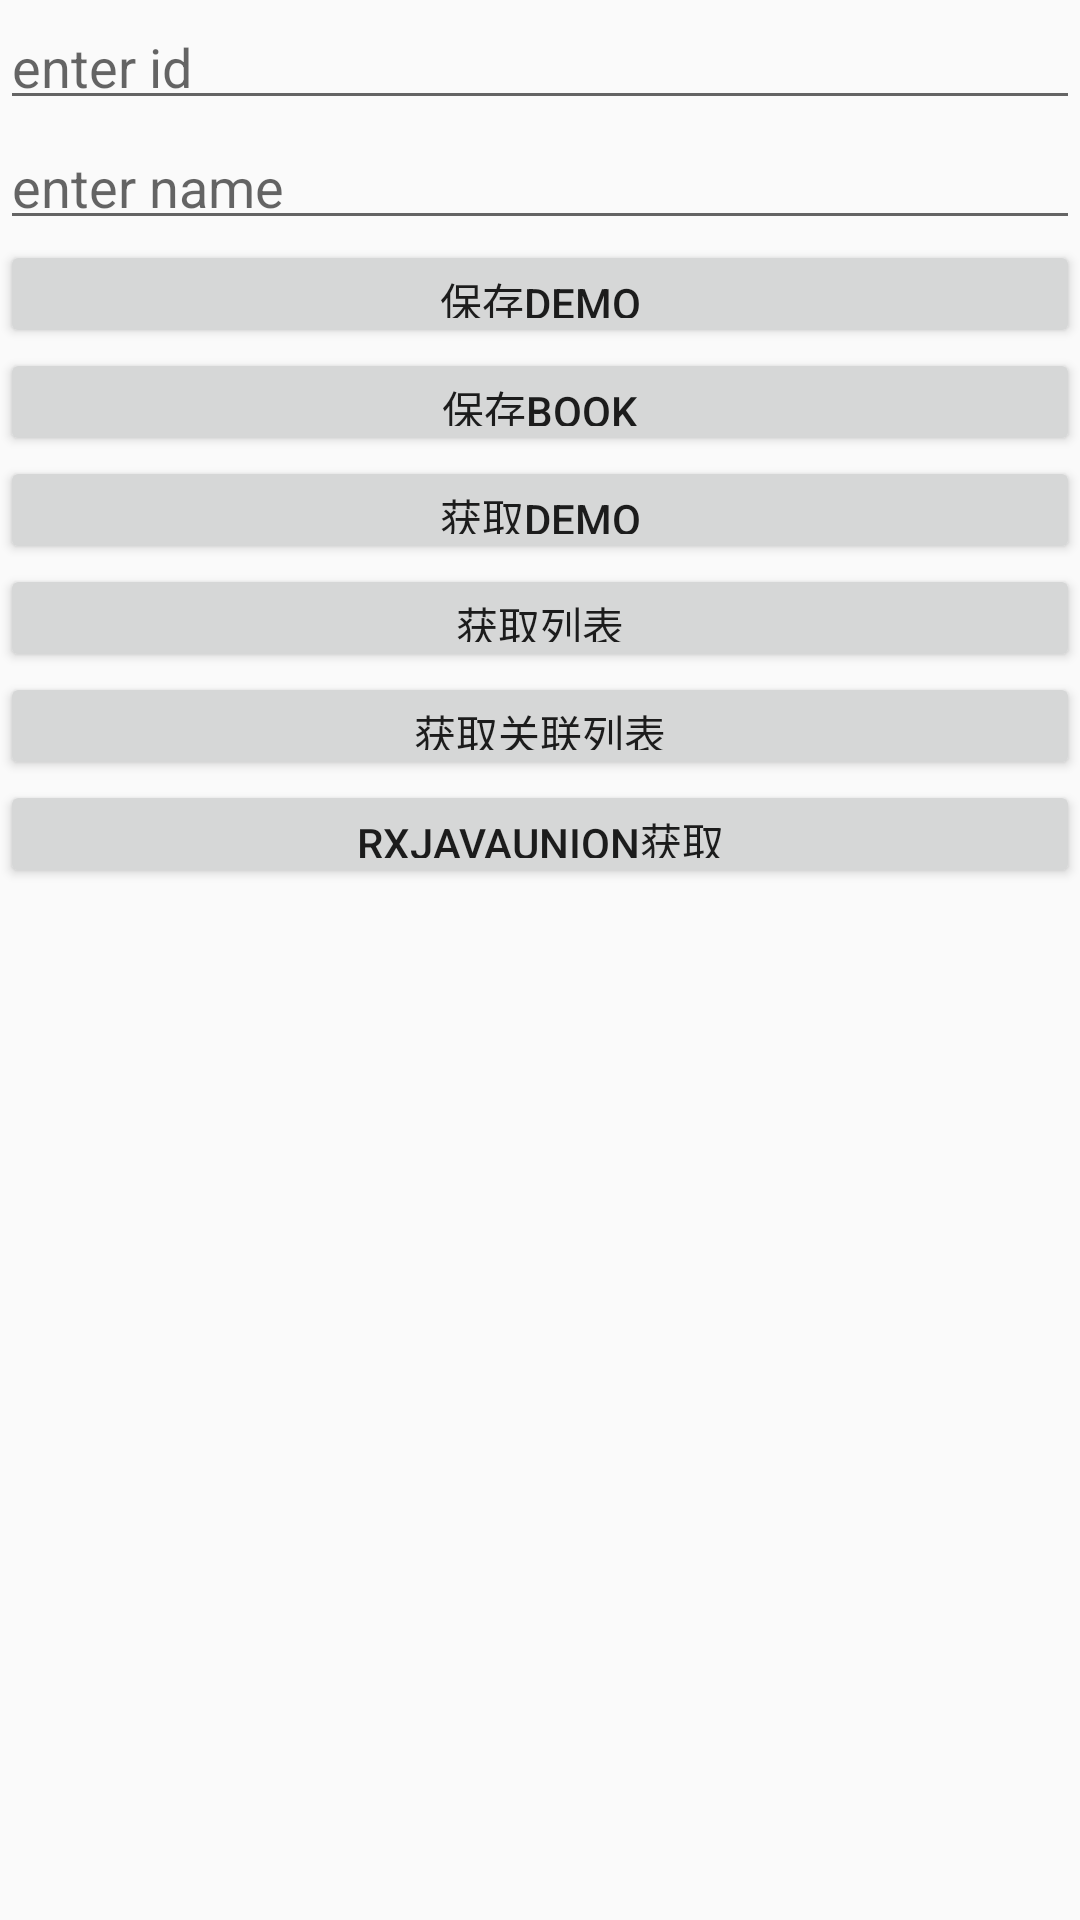

This screen was rendered from an Android layout file. Write that file and the resources it references.
<!-- AndroidManifest.xml: application theme AppTheme -->
<!-- res/layout/activity_demo_list_frag.xml -->
<?xml version="1.0" encoding="utf-8"?>
<LinearLayout xmlns:android="http://schemas.android.com/apk/res/android"
    android:layout_width="match_parent"
    android:layout_height="match_parent"
    android:orientation="vertical">

    <EditText
        android:id="@+id/id"
        android:layout_width="match_parent"
        android:layout_height="40dp"
        android:hint="enter id" />

    <EditText
        android:id="@+id/name"
        android:layout_width="match_parent"
        android:layout_height="40dp"
        android:hint="enter name" />

    <Button
        android:id="@+id/save"
        android:layout_width="match_parent"
        android:layout_height="36dp"
        android:text="@string/saveDemo" />

    <Button
        android:id="@+id/saveBook"
        android:layout_width="match_parent"
        android:layout_height="36dp"
        android:text="@string/saveBook"/>

    <Button
        android:id="@+id/get"
        android:layout_width="match_parent"
        android:layout_height="36dp"
        android:text="@string/getDemo" />

    <Button
        android:id="@+id/getList"
        android:layout_width="match_parent"
        android:layout_height="36dp"
        android:text="@string/getList"/>
    <Button
        android:id="@+id/getUnionList"
        android:layout_width="match_parent"
        android:layout_height="36dp"
        android:text="@string/getUnioList"/>
    <Button
        android:id="@+id/getRxjavaUnionList"
        android:layout_width="match_parent"
        android:layout_height="36dp"
        android:text="@string/getRxjavaUnionList"/>

    <ListView
        android:id="@+id/listView"
        android:layout_width="match_parent"
        android:layout_height="match_parent" />


</LinearLayout>
<!-- resources referenced by this layout -->
<resources>
  <string name="getDemo">获取Demo</string>
  <string name="getList">获取列表</string>
  <string name="getRxjavaUnionList">RxjavaUnion获取</string>
  <string name="getUnioList">获取关联列表</string>
  <string name="saveBook">保存Book</string>
  <string name="saveDemo">保存Demo</string>
  <style name="AppTheme" parent="Theme.AppCompat.Light.DarkActionBar">
          
          <item name="colorPrimary">@color/colorPrimary</item>
          <item name="colorPrimaryDark">@color/colorPrimaryDark</item>
          <item name="colorAccent">@color/colorAccent</item>
      </style>
  <color name="colorPrimary">#3F51B5</color>
  <color name="colorPrimaryDark">#303F9F</color>
  <color name="colorAccent">#FF4081</color>
</resources>
